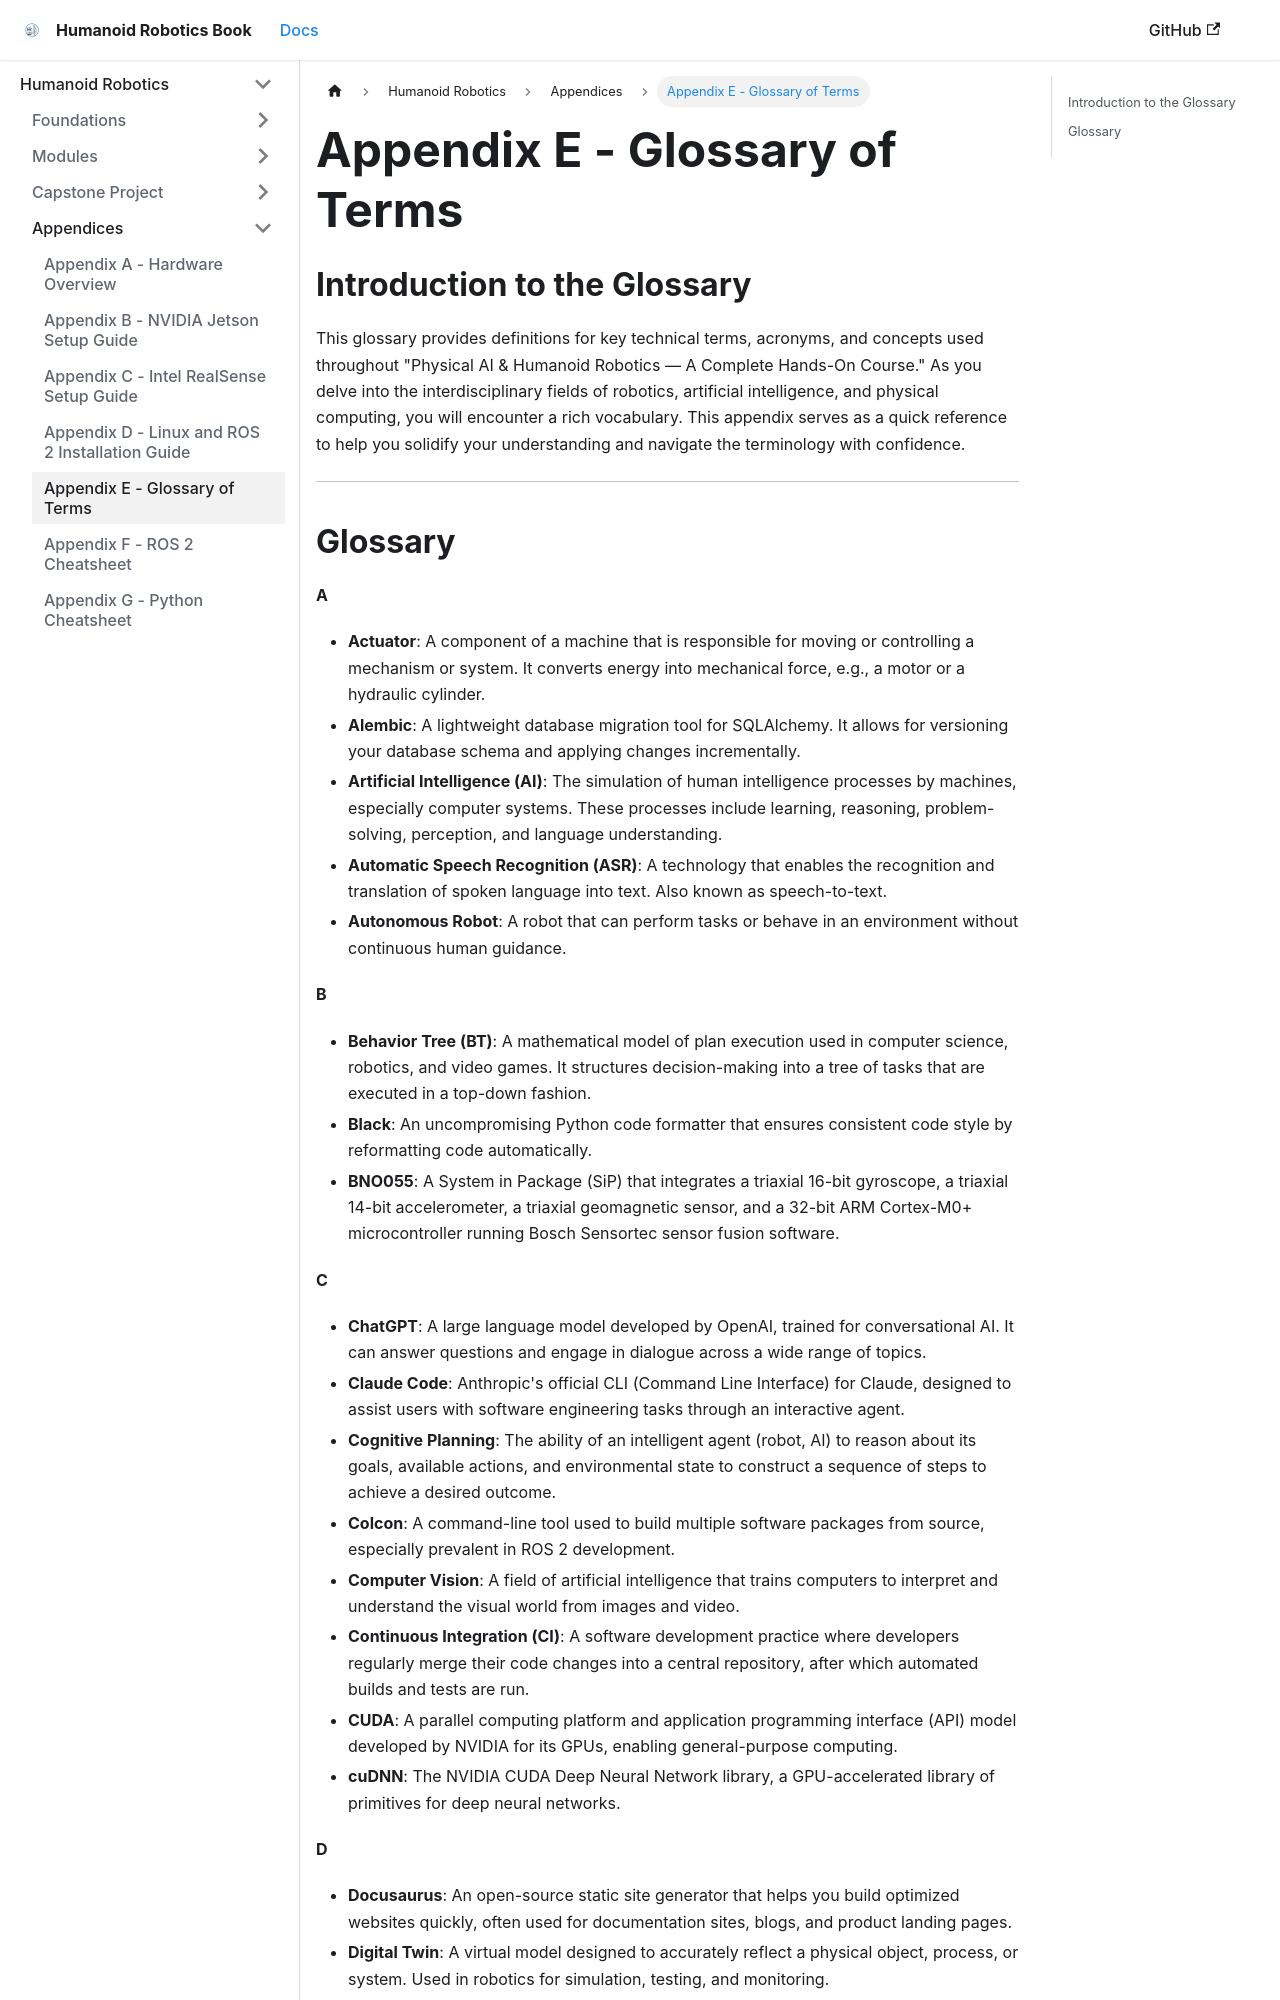

repository: Mahnoor-sheikh-23/Hackathon-Humanoid-Robotics-Book · page: appendices/appE_glossary.html · generator: docusaurus

---
title: Appendix E - Glossary of Terms
---

## Introduction to the Glossary
This glossary provides definitions for key technical terms, acronyms, and concepts used throughout "Physical AI & Humanoid Robotics — A Complete Hands-On Course." As you delve into the interdisciplinary fields of robotics, artificial intelligence, and physical computing, you will encounter a rich vocabulary. This appendix serves as a quick reference to help you solidify your understanding and navigate the terminology with confidence.

---
